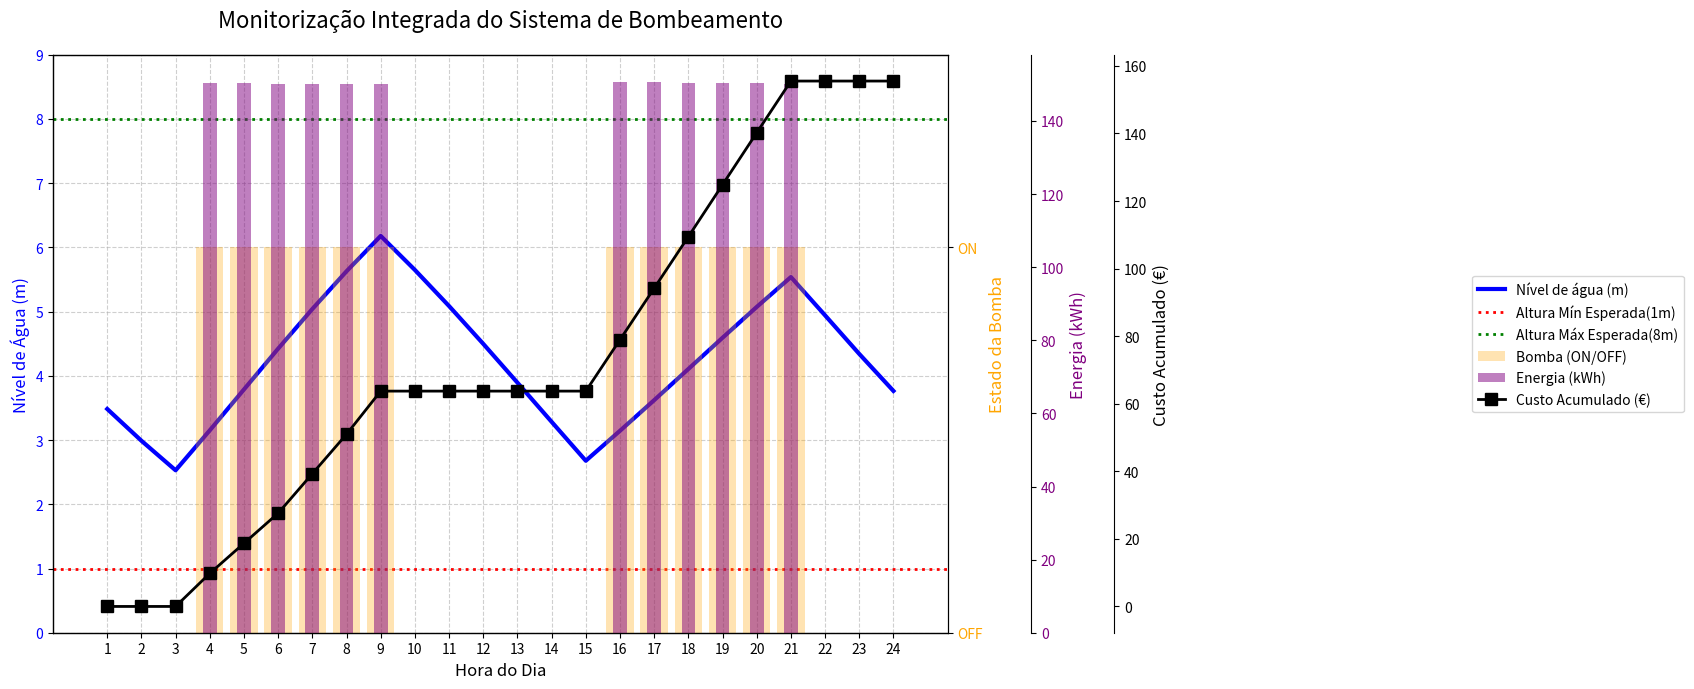

Python code for this plot:
import numpy as np
from scipy.optimize import fsolve, minimize, Bounds, NonlinearConstraint, BFGS
import matplotlib.pyplot as plt

# Parâmetros do sistema
area_deposito = 185  # m²
altura_inicial = 4  # m
altura_max = 7  # m
altura_min = 2  # m
tempo_total = 24  # horas
dist_bomba_dep = 150  # m
nDutyCycles = 2
h0 = altura_inicial

tarifa_energia = np.array([
    0.0713, 0.0713, 0.0651, 0.0651, 0.0593, 0.0593, 0.0778, 0.0778,
    0.0851, 0.0851, 0.0923, 0.0923, 0.0968, 0.0968, 0.10094, 0.10094,
    0.10132, 0.10132, 0.10230, 0.10230, 0.10189, 0.10189, 0.10132, 0.10132
])

# Constante para cálculo de perdas de carga
coef_perdas = (32 * 0.02) / (0.3**5 * 9.81 * np.pi**2)

# Funções dos caudais
def calcular_Q_r(t):
    return (-0.004 * t**3 + 0.09 * t**2 + 0.1335 * t + 20)/3600

def calcular_Q_vc_max(t):  ##para efeitos de lidar com as incertezas, utiliza-se a média dos valores de Qvc max e min
    return (-1.19333e-7 * t**7 - 4.90754e-5 * t**6 + 3.733e-3 * t**5 -
            0.09621 * t**4 + 1.03965 * t**3 - 3.8645 * t**2 -
            1.0124 * t + 75.393 + 1.19333e-7 * t**7 - 6.54846e-5 * t**6 + 4.1432e-3 * t**5
    - 0.100585 * t**4 + 1.05575 * t**3 - 3.85966 * t**2 - 1.32657 * t + 75.393)/(2*3600)

def calcular_Q_pump(Q_r, altura_atual, dist_bomba_dep):
    def equation(Qp):
        h_pump = 260 - 0.002 * Qp**2 * 3600**2
        perdas_totais = coef_perdas*5000*(Qp - Q_r)**2 + coef_perdas*2500*Q_r**2
        h_required = altura_atual + dist_bomba_dep + perdas_totais
        return h_pump - h_required

    Qp_initial_guess = 1
    Qp_solution = fsolve(equation, Qp_initial_guess)[0]
    return Qp_solution

def calcular_custo(Q_pump, preço_por_hora):
    eficiencia = 0.65
    h_pump = 260 - 0.002 * Q_pump**2 * 3600**2
    densidade = 1000
    g = 9.81
    custo_bomba = (Q_pump * densidade * g * h_pump)/(eficiencia * 1000) * preço_por_hora
    return custo_bomba

# Função simulador principal
def simulador_hidraulico(x):
    estado_bomba = np.zeros(24)
    for i in range(nDutyCycles):
        inicio = x[i]-1     
        duracao = x[i + nDutyCycles]
        for t in range(24):
            if inicio <= t < inicio + duracao:
                estado_bomba[t] = 1

    resultados_Q_r = []
    resultados_Q_vc_max = []
    resultados_Q_pump = []
    resultados_h_atual = [h0]
    custo_total = 0
    custo_por_hora = []          # Nova lista para custos horários
    energia_por_hora = []         # Nova lista para energia horária

    for t in range(24):
        Q_r = calcular_Q_r(t)
        Q_vc_max = calcular_Q_vc_max(t)
        if estado_bomba[t] == 1:
            Q_pump = calcular_Q_pump(Q_r, resultados_h_atual[t], dist_bomba_dep)
            # Cálculo da energia gasta nesta hora (em kW)
            eficiencia = 0.65
            h_pump = 260 - 0.002 * Q_pump**2 * 3600**2
            densidade = 1000
            g = 9.81
            potencia = (Q_pump * densidade * g * h_pump) / (eficiencia * 1000)
            energia_por_hora.append(potencia)
            # Cálculo do custo nesta hora
            custo_hora = calcular_custo(Q_pump, tarifa_energia[t])
            custo_por_hora.append(custo_hora)
            custo_total += custo_hora
        else:
            Q_pump = 0
            energia_por_hora.append(0)      # Bomba desligada = energia 0
            custo_por_hora.append(0)       # Bomba desligada = custo 0

        delta_h = ((Q_pump - Q_r - Q_vc_max) / area_deposito) * 3600
        nova_altura = resultados_h_atual[t] + delta_h

        # Penalização por violação dos limites [2, 7] metros
        if nova_altura < altura_min or nova_altura > altura_max:
            custo_total += 5
            custo_por_hora[-1] += 5  # penaliza a hora corrente

        resultados_Q_r.append(Q_r)
        resultados_Q_vc_max.append(Q_vc_max)
        resultados_Q_pump.append(Q_pump)
        resultados_h_atual.append(nova_altura)

    return {
        'fObj': custo_total,
        'g1': resultados_h_atual[1:],  # ignora h inicial
        'Q_r': resultados_Q_r,
        'Q_vc_max': resultados_Q_vc_max,
        'Q_pump': resultados_Q_pump,
        'h': resultados_h_atual[1:],
        'estado_bomba': estado_bomba,
        'custo_por_hora': custo_por_hora,  
        'energia_por_hora': energia_por_hora 
    }

# Restrições
def fun_constr_1(x):
    res = simulador_hidraulico(x)
    return res['g1']  # altura a cada hora

def fun_constr_2(x):
    constr2 = []
    for i in range(nDutyCycles - 1):
        constr2.append(x[i] + x[i + nDutyCycles] - x[i + 1])
    constr2.append(x[nDutyCycles - 1] + x[2 * nDutyCycles - 1] - 24)
    return constr2

def fun_constr_3(x):
    res = simulador_hidraulico(x)
    altura_final = res['h'][-1]
    return altura_final - h0


def fun_obj(x):
    res = simulador_hidraulico(x)
    return res['fObj']

# Otimização
FD_dx = 1e-4
bounds = Bounds([0.01] * (2 * nDutyCycles), [23.99] * (2 * nDutyCycles))
c1 = NonlinearConstraint(fun_constr_1, 1.0, 8.0, jac='2-point', hess=BFGS())  ##altura entre 1 e 8 metros, ao invés de 2 e 7 metros. Simula a incerteza da operação do reservatório devido a variação de caudais
c2 = NonlinearConstraint(fun_constr_2, -np.inf, 0.0, jac='2-point', hess=BFGS())
c3 = NonlinearConstraint(fun_constr_3, 0.0, np.inf, jac='2-point', hess=BFGS())


x0 = [4, 15] + [5, 7]  # palpite inicial

res_optim = minimize(
    fun_obj, x0,
    method='trust-constr',
    jac='2-point',
    constraints=[c1, c2, c3],
    bounds=bounds,
    options={
        'verbose': 3,
        'maxiter': 100,
        'gtol': 1e-2,          
        'xtol': 1e-6,
        'barrier_tol': 1e-8
    }
)

# Resultados finais
final_sim = simulador_hidraulico(res_optim.x)
print("\nResultados completos:")
print("Hora | Bomba | Q_r (m³/s) | Q_vc_max (m³/s) | Q_pump (m³/s) | altura_atual (m)")
print("-----|-------|------------|-----------------|---------------|------------------")

for t in range(24):
    estado = "ON " if final_sim['estado_bomba'][t]==True else "OFF"
    print(f"{t+1:4} | {estado:5} | {final_sim['Q_r'][t]:10.6f} | {final_sim['Q_vc_max'][t]:15.6f} | {final_sim['Q_pump'][t]:13.6f} | {final_sim['h'][t]:16.4f}")

print(f"\nAltura final do reservatório: {final_sim['h'][-1]:.4f} m")
print(f"Preço total da energia: {final_sim['fObj']:.2f} €")

# Criando o gráfico
# Dados do simulador
horas = np.arange(1, 25)
nivel_agua = final_sim['h'][:24]  # Nível de água (m)
estado_bomba = final_sim['estado_bomba']  # 1=ON, 0=OFF
energia_kWh = np.array(final_sim['energia_por_hora'])  # Energia (kWh)
custo_acumulado = np.cumsum(final_sim['custo_por_hora'])  # Custo (€)

# Configuração do gráfico
fig, ax1 = plt.subplots(figsize=(14, 7))
plt.title("Monitorização Integrada do Sistema de Bombeamento", fontsize=16, pad=20)

# Eixo principal: Nível de água (azul)
ax1.plot(horas, nivel_agua, 'b-', linewidth=3, label='Nível de água (m)')
ax1.set_xlabel('Hora do Dia', fontsize=12)
ax1.set_ylabel('Nível de Água (m)', color='b', fontsize=12)
ax1.tick_params(axis='y', labelcolor='b')
ax1.set_ylim(0, altura_max + 1+1)
ax1.set_xticks(horas)
ax1.grid(True, linestyle='--', alpha=0.6)

# Linhas de referência para alturas
ax1.axhline(1, color='r', linestyle=':', linewidth=2, label='Altura Mín Esperada(1m)')
ax1.axhline(8, color='g', linestyle=':', linewidth=2, label='Altura Máx Esperada(8m)')

# Eixo secundário 1: Estado da bomba (laranja - barras)
ax2 = ax1.twinx()
ax2.bar(horas, estado_bomba, color='orange', alpha=0.3, width=0.8, label='Bomba (ON/OFF)')
ax2.set_ylabel('Estado da Bomba', color='orange', fontsize=12)
ax2.set_ylim(0, 1.5)
ax2.set_yticks([0, 1])
ax2.set_yticklabels(['OFF', 'ON'])
ax2.tick_params(axis='y', labelcolor='orange')

# Eixo secundário 2: Energia (kWh - roxo)
ax3 = ax1.twinx()
ax3.spines['right'].set_position(('outward', 60))  # Eixo externo
ax3.bar(horas, energia_kWh, color='purple', alpha=0.5, width=0.4, label='Energia (kWh)')
ax3.set_ylabel('Energia (kWh)', color='purple', fontsize=12)
ax3.tick_params(axis='y', labelcolor='purple')

# Eixo secundário 3: Custo acumulado (€ - preto)
ax4 = ax1.twinx()
ax4.spines['right'].set_position(('outward', 120))  # Eixo externo
ax4.plot(horas, custo_acumulado, 'k-', marker='s', markersize=8, linewidth=2, label='Custo Acumulado (€)')
ax4.set_ylabel('Custo Acumulado (€)', color='k', fontsize=12)
ax4.tick_params(axis='y', labelcolor='k')

# Legendas organizadas
lines1, labels1 = ax1.get_legend_handles_labels()
lines2, labels2 = ax2.get_legend_handles_labels()
lines3, labels3 = ax3.get_legend_handles_labels()
lines4, labels4 = ax4.get_legend_handles_labels()

# Junta todas as legendas e posiciona à direita
fig.legend(lines1 + lines2 + lines3 + lines4, labels1 + labels2 + labels3 + labels4,
          loc='center left', bbox_to_anchor=(1.05, 0.5), fontsize=10)

plt.tight_layout(rect=[0, 0, 0.85, 1])  # Ajusta o layout para acomodar a legenda
plt.show()